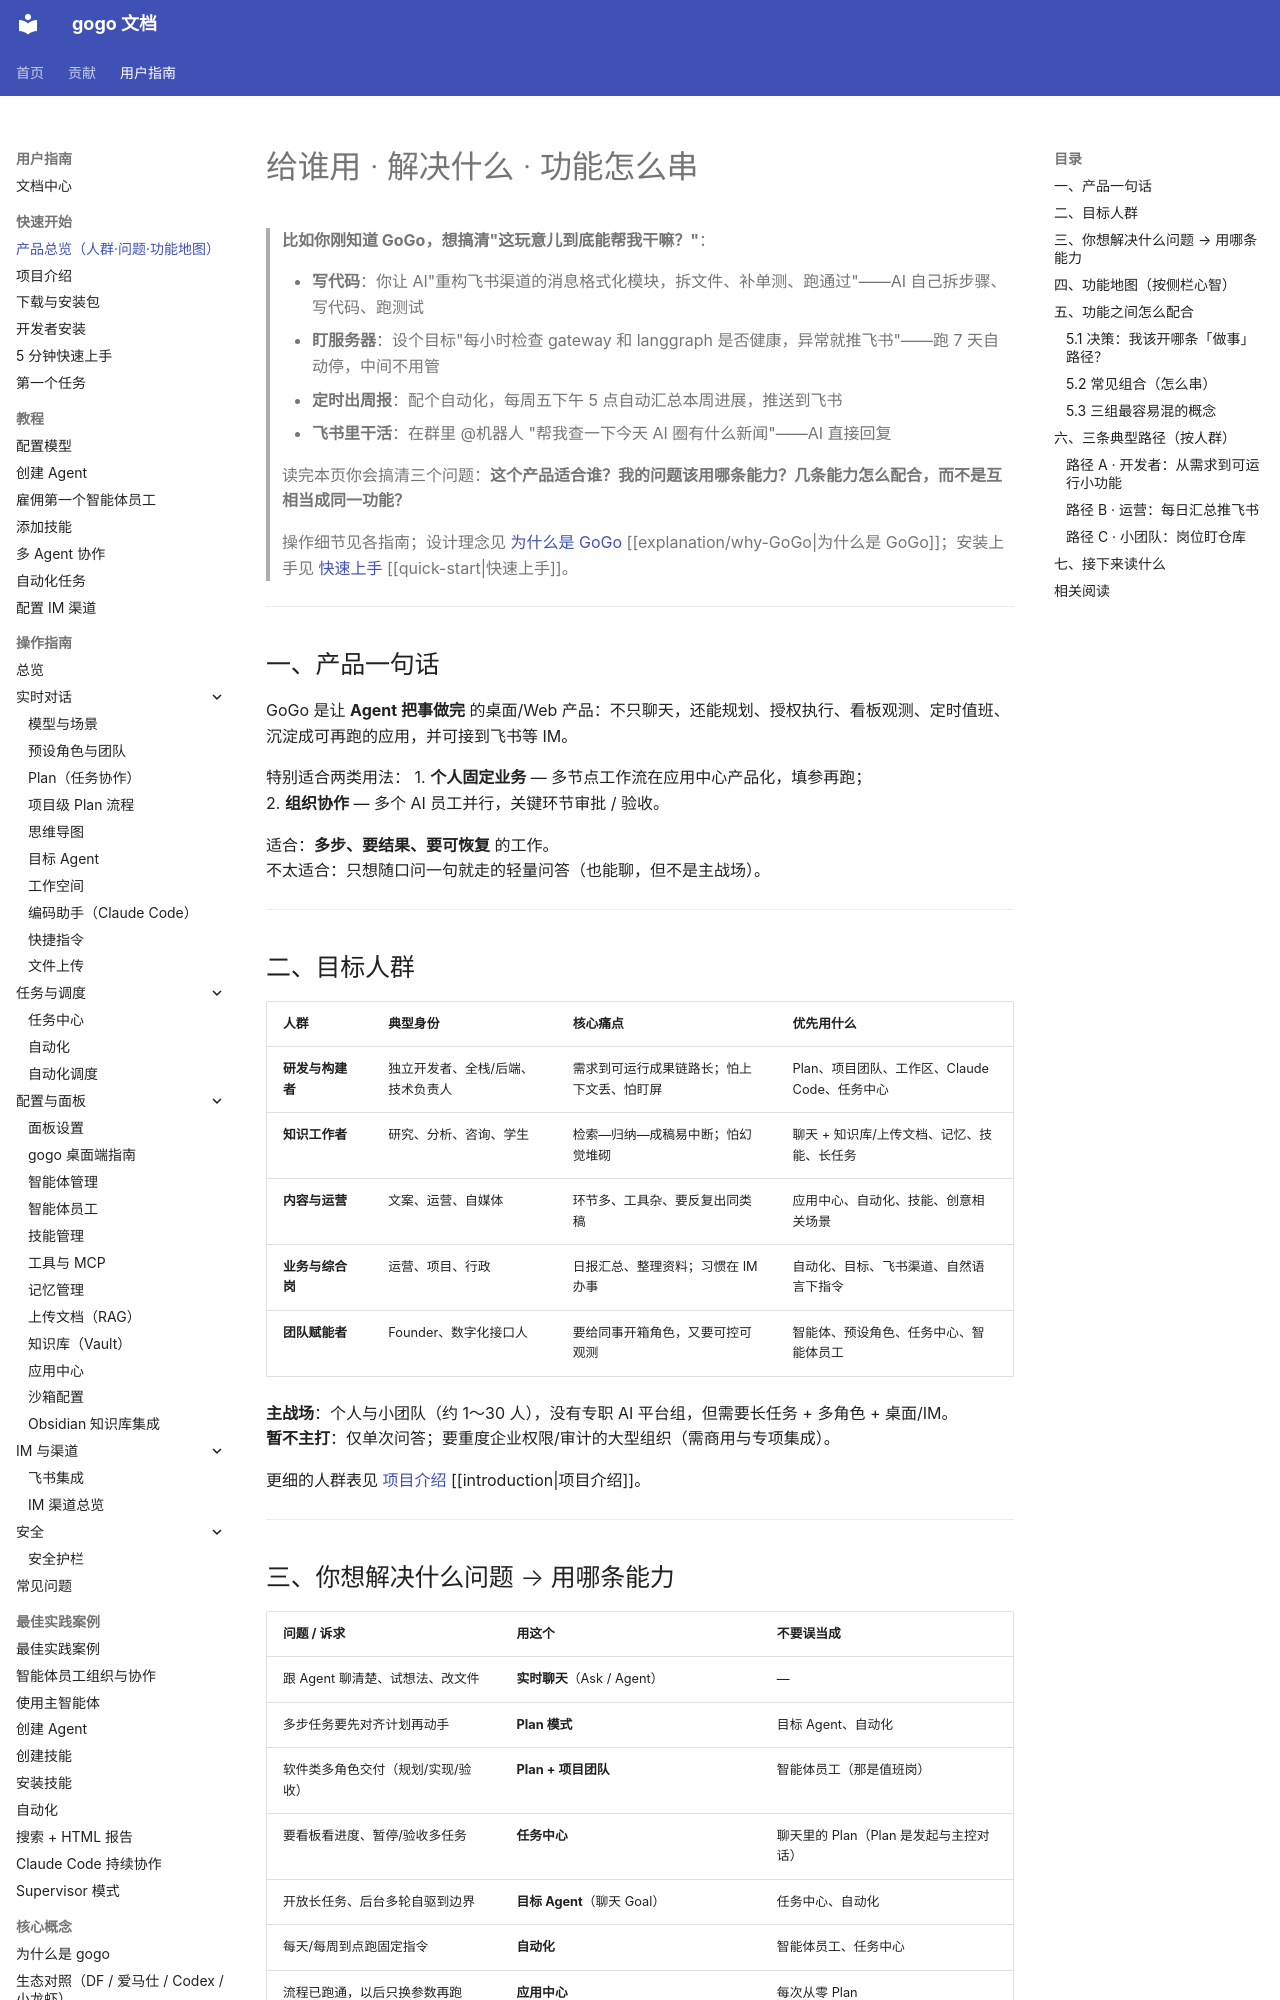

repository: CharonZou/gogo · page: user/getting-started/product-overview/index.html · generator: mkdocs

# 给谁用 · 解决什么 · 功能怎么串

> **比如你刚知道 GoGo，想搞清"这玩意儿到底能帮我干嘛？"**：
>
> - **写代码**：你让 AI"重构飞书渠道的消息格式化模块，拆文件、补单测、跑通过"——AI 自己拆步骤、写代码、跑测试
> - **盯服务器**：设个目标"每小时检查 gateway 和 langgraph 是否健康，异常就推飞书"——跑 7 天自动停，中间不用管
> - **定时出周报**：配个自动化，每周五下午 5 点自动汇总本周进展，推送到飞书
> - **飞书里干活**：在群里 @机器人 "帮我查一下今天 AI 圈有什么新闻"——AI 直接回复
>
> 读完本页你会搞清三个问题：**这个产品适合谁？我的问题该用哪条能力？几条能力怎么配合，而不是互相当成同一功能？**
>
> 操作细节见各指南；设计理念见 [为什么是 GoGo](../explanation/why-GoGo.md) [[explanation/why-GoGo|为什么是 GoGo]]；安装上手见 [快速上手](quick-start.md) [[quick-start|快速上手]]。

---

## 一、产品一句话

GoGo 是让 **Agent 把事做完** 的桌面/Web 产品：不只聊天，还能规划、授权执行、看板观测、定时值班、沉淀成可再跑的应用，并可接到飞书等 IM。

特别适合两类用法：
1. **个人固定业务** — 多节点工作流在应用中心产品化，填参再跑；  
2. **组织协作** — 多个 AI 员工并行，关键环节审批 / 验收。

适合：**多步、要结果、要可恢复** 的工作。  
不太适合：只想随口问一句就走的轻量问答（也能聊，但不是主战场）。

---

## 二、目标人群

| 人群 | 典型身份 | 核心痛点 | 优先用什么 |
|------|----------|----------|------------|
| **研发与构建者** | 独立开发者、全栈/后端、技术负责人 | 需求到可运行成果链路长；怕上下文丢、怕盯屏 | Plan、项目团队、工作区、Claude Code、任务中心 |
| **知识工作者** | 研究、分析、咨询、学生 | 检索—归纳—成稿易中断；怕幻觉堆砌 | 聊天 + 知识库/上传文档、记忆、技能、长任务 |
| **内容与运营** | 文案、运营、自媒体 | 环节多、工具杂、要反复出同类稿 | 应用中心、自动化、技能、创意相关场景 |
| **业务与综合岗** | 运营、项目、行政 | 日报汇总、整理资料；习惯在 IM 办事 | 自动化、目标、飞书渠道、自然语言下指令 |
| **团队赋能者** | Founder、数字化接口人 | 要给同事开箱角色，又要可控可观测 | 智能体、预设角色、任务中心、智能体员工 |

**主战场**：个人与小团队（约 1～30 人），没有专职 AI 平台组，但需要长任务 + 多角色 + 桌面/IM。  
**暂不主打**：仅单次问答；要重度企业权限/审计的大型组织（需商用与专项集成）。

更细的人群表见 [项目介绍](introduction.md) [[introduction|项目介绍]]。

---

## 三、你想解决什么问题 → 用哪条能力

| 问题 / 诉求 | 用这个 | 不要误当成 |
|-------------|--------|------------|
| 跟 Agent 聊清楚、试想法、改文件 | **实时聊天**（Ask / Agent） | — |
| 多步任务要先对齐计划再动手 | **Plan 模式** | 目标 Agent、自动化 |
| 软件类多角色交付（规划/实现/验收） | **Plan + 项目团队** | 智能体员工（那是值班岗） |
| 要看板看进度、暂停/验收多任务 | **任务中心** | 聊天里的 Plan（Plan 是发起与主控对话） |
| 开放长任务、后台多轮自驱到边界 | **目标 Agent**（聊天 Goal） | 任务中心、自动化 |
| 每天/每周到点跑固定指令 | **自动化** | 智能体员工、任务中心 |
| 流程已跑通，以后只换参数再跑 | **应用中心** | 每次从零 Plan |
| 岗位定时上班、审批、工作汇报写报告 | **智能体员工** | 自动化（无岗位合同/看板） |
| 记得用户偏好、过程与经验 | **资产中心**（对话里说「记住 / 沉淀 / 反思」） | 知识库、上传文档 |
| 本地 Obsidian / Markdown 笔记可搜 | **知识库（Vault）** | 上传文档 RAG、资产中心 |
| PDF/Word 等做成长期可检索库 | **上传文档（RAG）** | 会话里拖文件、Vault |
| 当前这一轮附带几个文件 | **会话文件上传** | 长期知识库 |
| 给角色配人设/工具/技能 | **智能体** | 智能体员工（雇佣才是岗位） |
| 在飞书里对话、收结果 | **消息渠道** | — |

---
